4-way image classification set "dataset_split" from GitHub (hothivananh180206/doanAI); label vocabulary: metal, organic, paper, plastic.

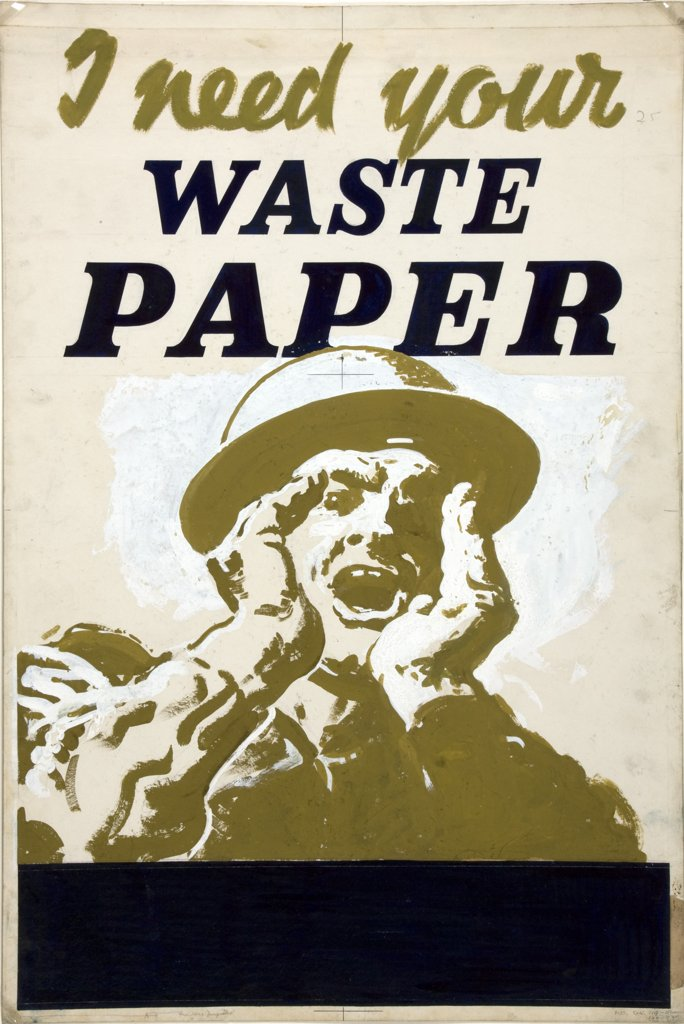
Label: paper

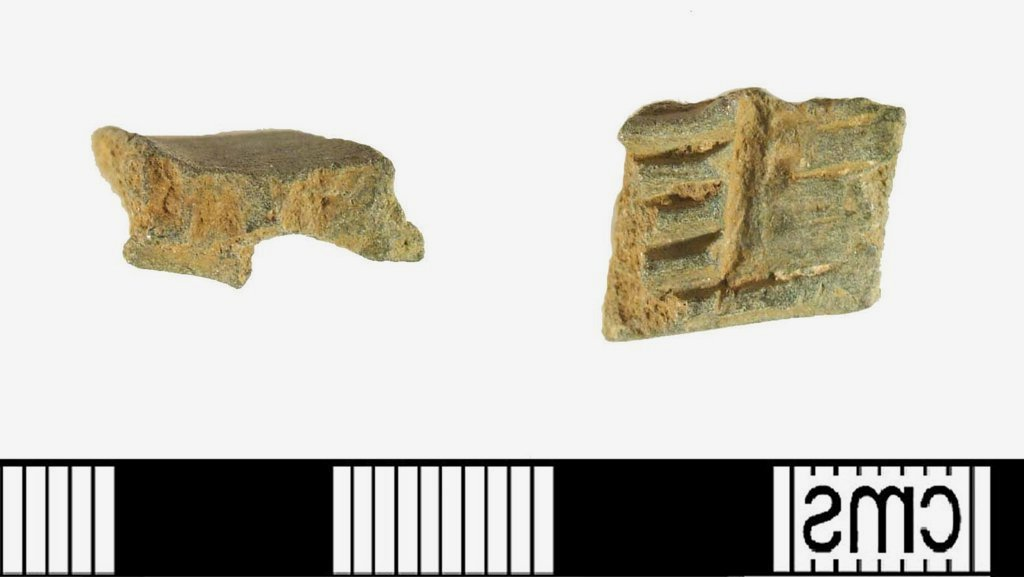
Label: metal

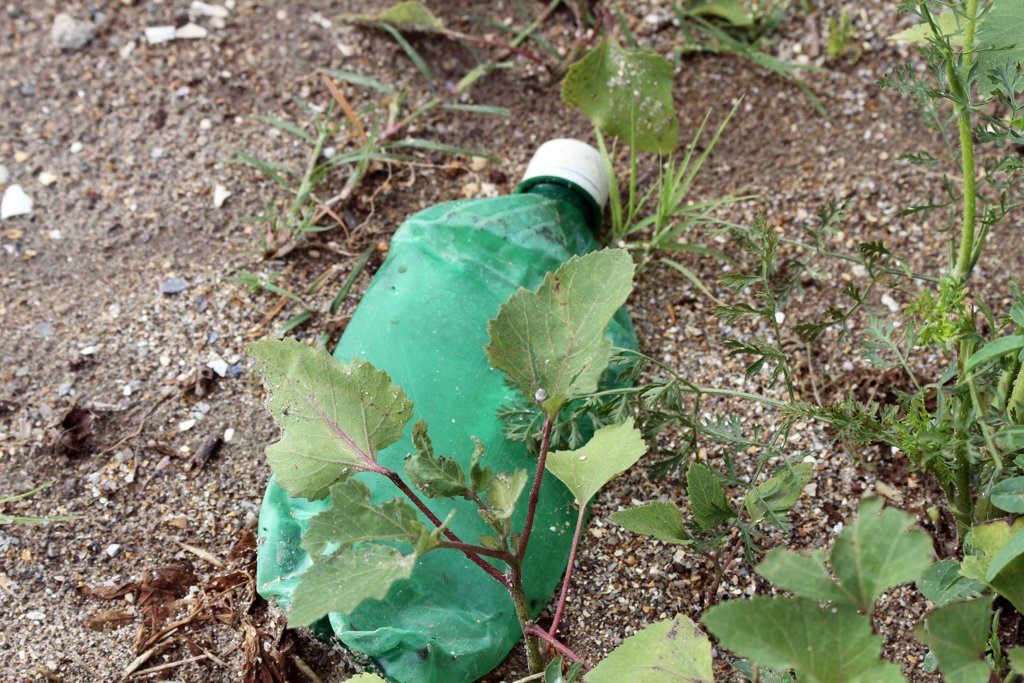
Label: plastic

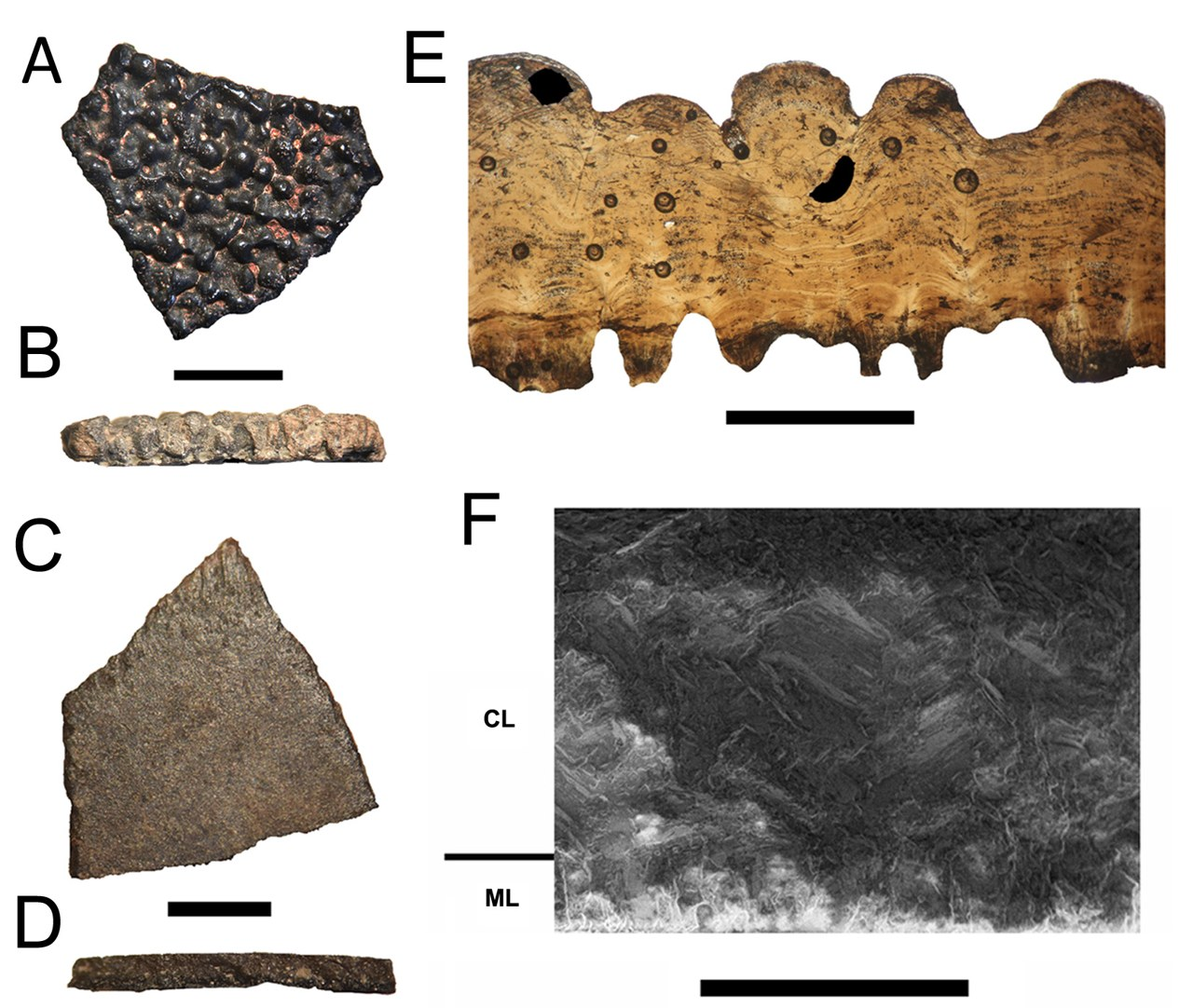
Label: organic

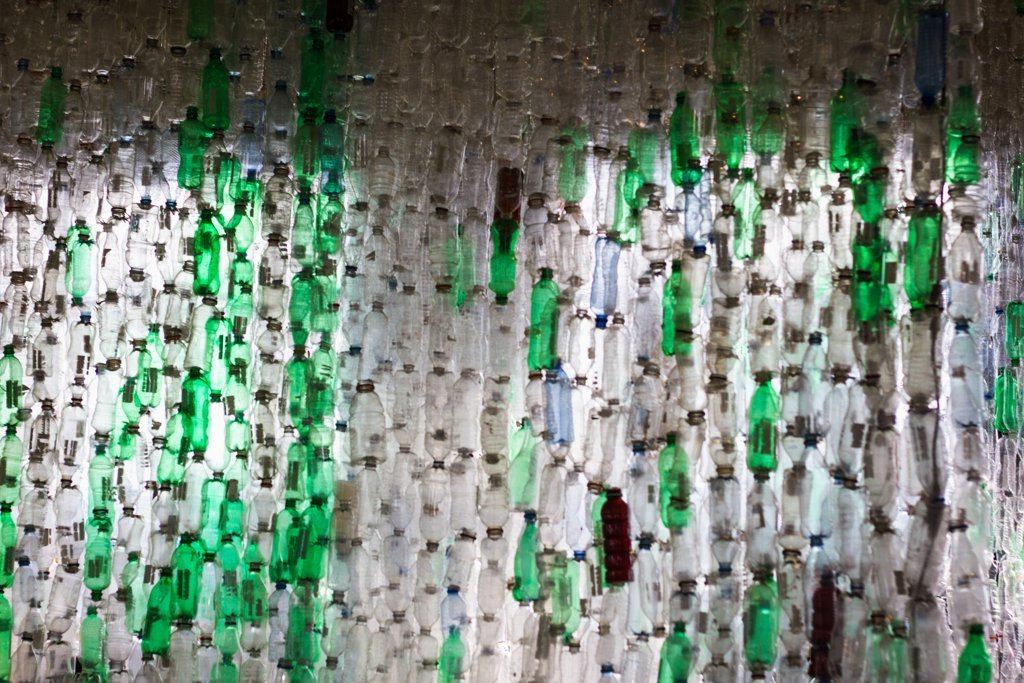
Label: plastic

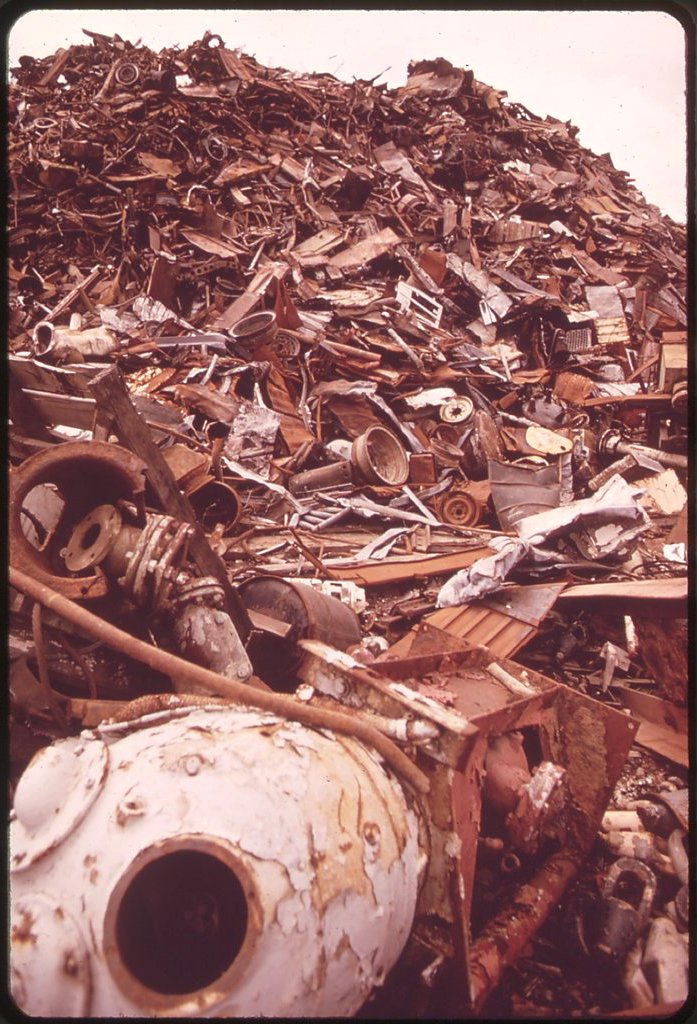
Label: metal
